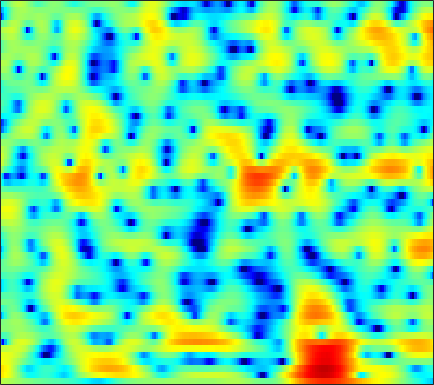

Data behind this chart, as committed beside it:
2.3534, 2.2406, 2.0592, 1.8761, 1.7281, 1.5257, 1.3031, 1.1343, 0.90561, 0.68608, 0.463, 0.29404, 0.07546, -0.14815, -0.30424, -0.50766, -0.69422, -0.81897, -0.97211, -1.119, -1.2571, -1.3541, -1.4783, -1.6014
6.035, 5.697, 5.159, 4.521, 3.968, 3.131, 2.174, 1.378, 0.221, -1.031, -2.307, -3.212, -4.219, -4.821, -4.962, -4.799, -4.398, -4.061, -3.652, -3.361, -3.218, -3.222, -3.381, -3.74
6.339, 6.003, 5.436, 4.72, 4.076, 3.066, 1.868, 0.8417, -0.709, -2.457, -4.278, -5.548, -6.725, -6.968, -6.583, -5.753, -4.873, -4.3, -3.691, -3.279, -3.024, -2.947, -2.988, -3.184
4.834, 4.723, 4.468, 4.095, 3.743, 3.181, 2.535, 2.003, 1.246, 0.4544, -0.3456, -0.9276, -1.698, -2.424, -2.95, -3.628, -4.276, -4.723, -5.285, -5.737, -6.036, -6.131, -6.062, -5.78
4.447, 4.443, 4.366, 4.211, 4.039, 3.742, 3.362, 3.017, 2.47, 1.818, 1.054, 0.3976, -0.6068, -1.783, -2.805, -4.391, -6.292, -8.014, -10.88, -14.85, -21.27, -26.72, -19.55, -14.34
2.498, 2.429, 2.501, 2.718, 2.923, 3.196, 3.393, 3.457, 3.397, 3.156, 2.729, 2.272, 1.469, 0.4381, -0.4923, -1.965, -3.677, -5.133, -7.25, -9.468, -11.63, -13.09, -14.53, -14.65
-11.28, -15.63, -8.591, -3.72, -1.415, 0.6988, 2.121, 2.859, 3.501, 3.816, 3.859, 3.722, 3.36, 2.798, 2.246, 1.361, 0.3056, -0.5864, -1.881, -3.304, -4.851, -6.043, -7.405, -8.086
-2.264, -2.434, -2.157, -1.461, -0.8232, 0.01935, 0.7398, 1.166, 1.579, 1.816, 1.876, 1.816, 1.616, 1.298, 0.984, 0.5067, -0.02296, -0.4225, -0.9376, -1.385, -1.737, -1.905, -1.986, -1.889
0.3825, 0.3165, 0.3225, 0.4333, 0.5525, 0.7416, 0.9058, 0.9929, 1.034, 0.9806, 0.8226, 0.6294, 0.2843, -0.1611, -0.5418, -1.101, -1.678, -2.103, -2.604, -2.933, -3.014, -2.9, -2.521, -1.921
-0.2069, -0.12, 0.1669, 0.5394, 0.8, 1.09, 1.258, 1.293, 1.219, 0.9902, 0.6267, 0.2695, -0.3266, -1.052, -1.691, -2.708, -3.978, -5.148, -7.092, -9.396, -10.96, -10.22, -7.429, -4.515
-9.122, -6.097, -3.256, -1.407, -0.5002, 0.2444, 0.5534, 0.5538, 0.2592, -0.3154, -1.133, -1.841, -2.833, -3.735, -4.286, -4.885, -5.405, -5.844, -6.678, -7.684, -8.084, -7.354, -5.142, -2.545
-3.557, -2.982, -2.028, -1.234, -0.8232, -0.5693, -0.6863, -1.021, -1.843, -3.162, -5.133, -7.212, -11.28, -18.08, -19.64, -12.89, -8.802, -6.787, -4.817, -3.332, -2.05, -1.14, 0.04835, 1.204
-0.4765, -0.5826, -0.6411, -0.6911, -0.7538, -0.9341, -1.281, -1.68, -2.404, -3.338, -4.485, -5.423, -6.621, -7.352, -7.329, -6.51, -5.121, -4.009, -2.581, -1.269, -0.11, 0.6635, 1.567, 2.32
-2.01, -1.932, -1.776, -1.643, -1.603, -1.681, -1.894, -2.155, -2.602, -3.124, -3.633, -3.955, -4.167, -4.103, -3.848, -3.261, -2.43, -1.71, -0.7091, 0.2842, 1.195, 1.79, 2.455, 2.953
-7.111, -5.597, -4.091, -3.113, -2.681, -2.471, -2.636, -2.981, -3.726, -4.785, -6.05, -6.997, -7.818, -7.559, -6.654, -4.943, -3.185, -1.945, -0.4443, 0.825, 1.883, 2.546, 3.241, 3.722
-6.968, -5.556, -4.094, -3.143, -2.739, -2.558, -2.806, -3.279, -4.352, -6.039, -8.59, -11.42, -16.88, -16.33, -11.84, -7.505, -4.511, -2.793, -0.9744, 0.4629, 1.603, 2.306, 3.06, 3.608
-2.788, -2.522, -2.155, -1.87, -1.75, -1.727, -1.901, -2.17, -2.694, -3.367, -4.1, -4.591, -4.994, -4.951, -4.599, -3.826, -2.904, -2.168, -1.216, -0.3147, 0.5216, 1.093, 1.78, 2.373
-1.28, -1.105, -0.8626, -0.638, -0.5099, -0.4185, -0.4362, -0.5233, -0.7227, -1.016, -1.36, -1.618, -1.934, -2.206, -2.364, -2.485, -2.536, -2.509, -2.365, -2.038, -1.475, -0.9296, -0.1114, 0.7452
-1.627, -1.15, -0.5053, 0.0897, 0.4607, 0.8006, 0.9788, 1.004, 0.8813, 0.6128, 0.2077, -0.1633, -0.7531, -1.428, -2.027, -2.96, -4.077, -5.095, -6.567, -7.624, -7.178, -5.748, -3.373, -1.21
-5.451, -3.776, -1.868, -0.4213, 0.3892, 1.134, 1.509, 1.565, 1.367, 0.8962, 0.1863, -0.4778, -1.448, -2.436, -3.151, -4.155, -5.345, -6.556, -8.941, -12.18, -11.7, -8.265, -4.137, -1.122
-8.559, -5.849, -3.146, -1.227, -0.2174, 0.6622, 1.025, 0.9745, 0.4883, -0.5385, -2.135, -3.764, -6.481, -9.184, -9.886, -8.542, -6.658, -5.475, -4.265, -3.183, -2.043, -1.074, 0.3102, 1.604
-5.309, -3.916, -2.283, -0.9981, -0.2712, 0.3511, 0.5659, 0.455, -0.09334, -1.144, -2.752, -4.372, -7.118, -9.893, -10.43, -8.37, -5.751, -4.129, -2.393, -0.9845, 0.1742, 0.9148, 1.789, 2.503
-3.426, -2.437, -1.327, -0.4694, 0.007275, 0.4059, 0.5416, 0.4732, 0.1715, -0.3238, -0.9812, -1.524, -2.193, -2.645, -2.747, -2.577, -2.11, -1.635, -0.9261, -0.2276, 0.4275, 0.8763, 1.367, 1.749
-1.129, -0.5033, 0.1786, 0.6997, 0.9648, 1.157, 1.171, 1.068, 0.8074, 0.4287, -0.02307, -0.3766, -0.8145, -1.163, -1.332, -1.408, -1.326, -1.171, -0.8776, -0.536, -0.1844, 0.06711, 0.353, 0.56
1.422, 1.786, 2.161, 2.399, 2.474, 2.438, 2.24, 1.978, 1.486, 0.8321, 0.071, -0.5469, -1.371, -2.108, -2.544, -2.847, -2.841, -2.67, -2.309, -1.883, -1.495, -1.265, -1.006, -0.838
3.441, 3.694, 3.933, 4.019, 3.981, 3.77, 3.353, 2.9, 2.081, 0.9816, -0.4295, -1.729, -3.835, -6.247, -7.993, -9.073, -8.071, -6.764, -5.186, -4.036, -3.325, -3.054, -2.954, -3.046
4.004, 4.312, 4.574, 4.666, 4.614, 4.369, 3.911, 3.42, 2.535, 1.352, -0.2317, -1.75, -4.367, -7.94, -11.32, -13.72, -10.59, -8.172, -5.987, -4.759, -4.31, -4.404, -5.229, -6.891
2.741, 3.153, 3.491, 3.637, 3.623, 3.463, 3.146, 2.795, 2.183, 1.405, 0.4699, -0.3254, -1.44, -2.502, -3.134, -3.655, -3.731, -3.591, -3.315, -3.16, -3.264, -3.593, -4.418, -5.792
0.7533, 1.016, 1.205, 1.262, 1.238, 1.135, 0.9535, 0.7687, 0.4569, 0.08962, -0.316, -0.6236, -1.042, -1.444, -1.67, -1.923, -2.064, -2.11, -2.103, -2.074, -2, -1.971, -1.888, -1.783
-1.078, -1.401, -1.763, -2.036, -2.141, -2.214, -2.275, -2.317, -2.368, -2.427, -2.466, -2.483, -2.487, -2.516, -2.578, -2.659, -2.779, -2.859, -2.894, -2.746, -2.343, -1.873, -1.095, -0.1934
-3.668, -5.489, -7.505, -8.043, -7.633, -6.907, -6.471, -6.393, -6.46, -6.455, -6.15, -5.746, -5.082, -4.482, -4.263, -4.274, -4.738, -5.361, -6.428, -7.084, -6.373, -4.837, -2.448, -0.2198
-4.062, -7.993, -14.7, -14.03, -11.14, -9.335, -9.271, -10.29, -13.28, -17.86, -16.3, -12.23, -8.521, -6.327, -5.293, -4.808, -5.199, -6.216, -8.975, -13.93, -12.4, -7.366, -2.727, 0.4134
1.248, -0.2286, -2.003, -3.404, -4.266, -5.369, -6.738, -7.99, -9.869, -11.1, -10.81, -9.498, -7.442, -5.602, -4.498, -3.413, -2.73, -2.437, -2.179, -1.726, -0.9491, -0.04158, 1.29, 2.594
3.366, 2.35, 0.9284, -0.4929, -1.597, -3.113, -4.657, -5.796, -7.165, -8.124, -8.247, -7.796, -6.706, -5.247, -4.198, -2.847, -1.675, -0.9198, -0.02247, 0.7797, 1.514, 2.028, 2.648, 3.122
3.45, 2.656, 1.487, 0.1627, -0.9549, -2.669, -4.761, -6.663, -9.887, -14.25, -16.97, -14.3, -9.921, -6.784, -4.962, -3.099, -1.641, -0.7548, 0.2125, 0.9839, 1.64, 2.032, 2.463, 2.742
2.564, 2.083, 1.348, 0.4571, -0.3344, -1.589, -3.165, -4.579, -6.742, -9.045, -9.943, -9.08, -6.943, -4.836, -3.561, -2.19, -1.185, -0.602, -0.007277, 0.4457, 0.8265, 1.099, 1.442, 1.775
0.8441, 0.8046, 0.7064, 0.5363, 0.3547, 0.01563, -0.3825, -0.7303, -1.185, -1.506, -1.598, -1.502, -1.181, -0.8033, -0.5395, -0.3203, -0.3138, -0.4544, -0.7947, -1.199, -1.489, -1.466, -1.074, -0.3712
-2.466, -2.042, -1.349, -0.5828, -0.03714, 0.5924, 1.091, 1.385, 1.68, 1.926, 2.084, 2.168, 2.205, 2.108, 1.923, 1.421, 0.5593, -0.4253, -2.347, -5.288, -9.382, -11.29, -7.99, -4.242
-11.62, -10.16, -6.978, -4.251, -2.64, -0.9679, 0.264, 0.9963, 1.777, 2.351, 2.78, 3.005, 3.151, 3.117, 2.926, 2.428, 1.582, 0.6766, -0.9677, -3.105, -5.272, -6.005, -4.943, -2.962
-13.93, -12.4, -9.028, -6.28, -4.707, -3.098, -1.87, -1.105, -0.2269, 0.516, 1.193, 1.628, 2.087, 2.404, 2.514, 2.496, 2.27, 1.991, 1.478, 0.9263, 0.4477, 0.2047, 0.09047, 0.1272
-5.497, -5.535, -5.319, -4.962, -4.718, -4.449, -4.184, -3.911, -3.341, -2.445, -1.365, -0.5281, 0.5217, 1.398, 1.925, 2.447, 2.762, 2.872, 2.883, 2.766, 2.554, 2.34, 1.994, 1.548
-2.488, -2.85, -3.424, -4.204, -5.008, -6.498, -8.602, -10.39, -11.16, -8.537, -5.255, -3.187, -1.008, 0.6288, 1.581, 2.534, 3.201, 3.531, 3.797, 3.865, 3.757, 3.564, 3.129, 2.481
-1.868, -2.18, -2.776, -3.671, -4.604, -6.335, -8.82, -11.01, -12.23, -9.257, -5.806, -3.696, -1.504, 0.154, 1.106, 2.085, 2.785, 3.166, 3.494, 3.648, 3.635, 3.516, 3.197, 2.674
-2.78, -2.701, -2.735, -2.934, -3.19, -3.613, -3.991, -4.154, -4.035, -3.48, -2.616, -1.879, -0.9112, -0.06893, 0.4609, 1.027, 1.443, 1.681, 1.906, 2.065, 2.165, 2.195, 2.183, 2.068
-3.852, -3.188, -2.552, -2.151, -1.971, -1.835, -1.741, -1.664, -1.495, -1.27, -0.9614, -0.7201, -0.4315, -0.2291, -0.1425, -0.1432, -0.2401, -0.3523, -0.4447, -0.4007, -0.1528, 0.1531, 0.6455, 1.146
-3.557, -2.522, -1.605, -1.081, -0.871, -0.7551, -0.7547, -0.7528, -0.7164, -0.5967, -0.4355, -0.3285, -0.2813, -0.4134, -0.6992, -1.382, -2.457, -3.506, -4.972, -5.739, -4.954, -3.635, -1.755, -0.1065
-1.035, -0.4754, -0.08382, -0.0838, -0.329, -0.9294, -1.713, -2.265, -2.667, -2.438, -1.794, -1.25, -0.7024, -0.5501, -0.7859, -1.646, -3.34, -5.382, -9.999, -17.69, -11.49, -6.97, -3.232, -0.7875
1.336, 1.392, 1.185, 0.5488, -0.3042, -2.13, -5.139, -8.812, -15.91, -10.7, -5.423, -3.072, -1.137, -0.1365, 0.1643, 0.05954, -0.5116, -1.155, -2.057, -2.633, -2.595, -2.209, -1.475, -0.6568
1.98, 2.024, 1.858, 1.369, 0.7507, -0.456, -2.066, -3.319, -4.364, -3.744, -2.176, -0.9598, 0.3169, 1.155, 1.521, 1.675, 1.522, 1.25, 0.7305, 0.05246, -0.7553, -1.495, -2.675, -4.006
0.4194, 0.8461, 1.215, 1.349, 1.307, 1.103, 0.834, 0.6468, 0.526, 0.6009, 0.8685, 1.128, 1.463, 1.731, 1.84, 1.834, 1.637, 1.36, 0.7802, -0.06797, -1.275, -2.509, -4.863, -8.598
-1.867, -0.8752, 0.09123, 0.7276, 1.029, 1.255, 1.333, 1.318, 1.276, 1.206, 1.166, 1.144, 1.145, 1.145, 1.128, 1.074, 0.9369, 0.7474, 0.3623, -0.1966, -0.9632, -1.658, -2.671, -3.63
-1.997, -0.9367, 0.1102, 0.8176, 1.159, 1.396, 1.403, 1.294, 1.008, 0.633, 0.2133, -0.05885, -0.2968, -0.3612, -0.2879, -0.1036, 0.0893, 0.1796, 0.1882, 0.03407, -0.2646, -0.5589, -0.9715, -1.34
0.3244, 0.9023, 1.54, 1.986, 2.176, 2.209, 1.968, 1.591, 0.7774, -0.3754, -1.849, -3.005, -4.144, -4.079, -3.292, -1.95, -0.7679, -0.1045, 0.4419, 0.6239, 0.4989, 0.2285, -0.3336, -0.9934
1.738, 2.047, 2.492, 2.878, 3.07, 3.117, 2.86, 2.384, 1.311, -0.4891, -3.369, -6.892, -16.85, -13.44, -7.19, -2.946, -0.5602, 0.5592, 1.401, 1.662, 1.385, 0.8246, -0.4458, -2.43
-1.898, -1.35, -0.3291, 0.7131, 1.366, 1.976, 2.22, 2.156, 1.742, 0.9542, -0.1032, -0.9253, -1.693, -1.642, -1.096, -0.1006, 0.8312, 1.365, 1.772, 1.806, 1.423, 0.8371, -0.3721, -2.197
-14.71, -10.04, -5.789, -3.017, -1.549, -0.1545, 0.725, 1.134, 1.377, 1.383, 1.221, 1.062, 0.878, 0.7954, 0.8092, 0.9157, 1.062, 1.141, 1.193, 1.118, 0.9046, 0.6455, 0.1639, -0.4063
-9.274, -7.742, -5.302, -3.149, -1.833, -0.4684, 0.5159, 1.027, 1.443, 1.611, 1.584, 1.466, 1.232, 0.9365, 0.7129, 0.4565, 0.274, 0.195, 0.1647, 0.1982, 0.2564, 0.2893, 0.2843, 0.2398
-4.214, -3.38, -2.128, -0.8784, -0.01406, 0.9543, 1.681, 2.045, 2.312, 2.304, 2.056, 1.713, 1.062, 0.229, -0.4681, -1.389, -2.091, -2.308, -2.169, -1.645, -1.006, -0.556, -0.05106, 0.2865
